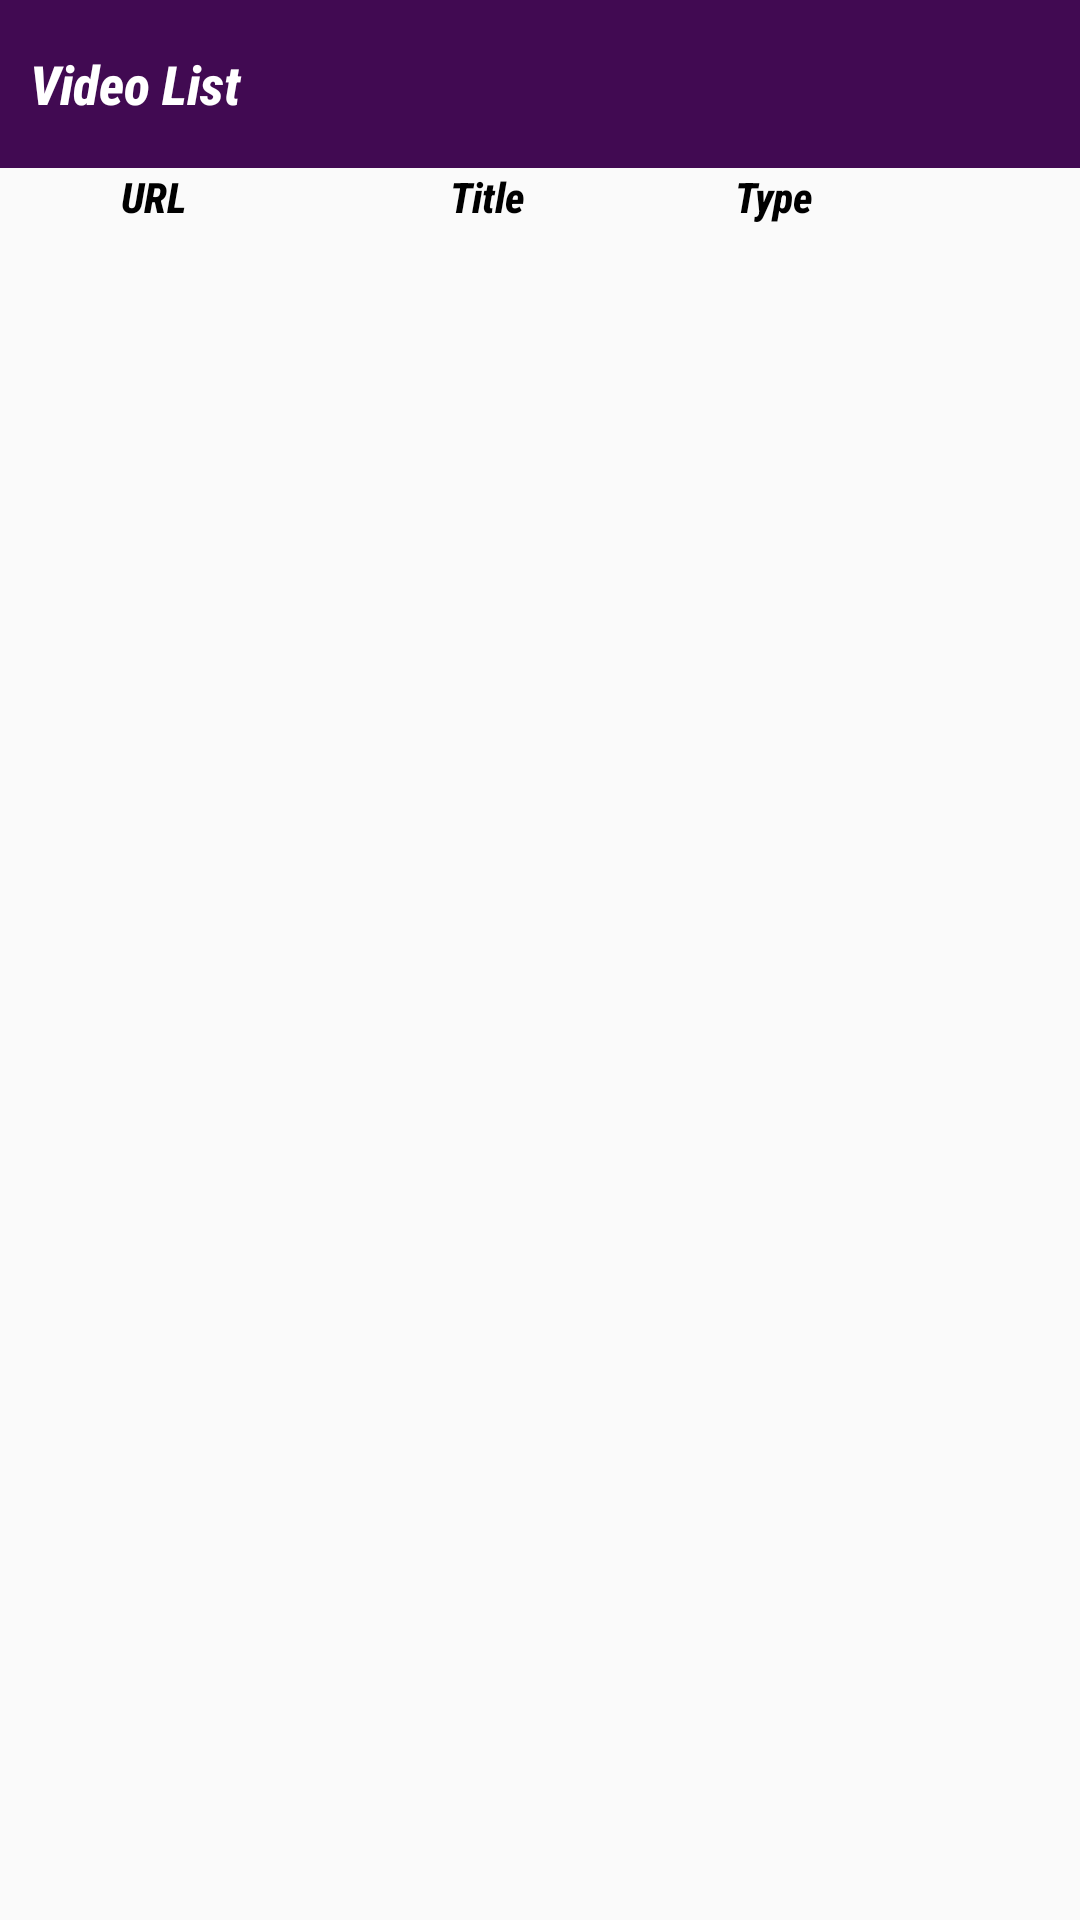

This screen was rendered from an Android layout file. Write that file and the resources it references.
<!-- AndroidManifest.xml: application theme AppTheme -->
<!-- res/layout/activity_admin_video_list.xml -->
<?xml version="1.0" encoding="utf-8"?>
<androidx.constraintlayout.widget.ConstraintLayout xmlns:android="http://schemas.android.com/apk/res/android"
    xmlns:app="http://schemas.android.com/apk/res-auto"
    xmlns:tools="http://schemas.android.com/tools"
    android:layout_width="match_parent"
    android:layout_height="match_parent"
    tools:context=".Admin.AdminVideoListActivity">

    <TextView
        android:id="@+id/textView62"
        android:layout_width="0dp"
        android:layout_height="56dp"
        android:background="@color/deeppurple"
        android:fontFamily="sans-serif-condensed-medium"
        android:gravity="center_vertical"
        android:paddingLeft="10dp"
        android:text="Video List"
        android:textColor="@color/white"
        android:textSize="18sp"
        android:textStyle="bold|italic"
        app:layout_constraintEnd_toEndOf="parent"
        app:layout_constraintStart_toStartOf="parent"
        app:layout_constraintTop_toTopOf="parent" />

    <Button
        android:id="@+id/Add"
        android:layout_width="57dp"
        android:layout_height="wrap_content"
        android:background="@drawable/ic_control_point_black_24dp"
        app:layout_constraintBottom_toTopOf="@+id/TitreVideo"
        app:layout_constraintEnd_toEndOf="@+id/textView62"
        app:layout_constraintTop_toTopOf="@+id/textView62" />


    <TextView
        android:id="@+id/URlVideo"
        android:layout_width="0dp"
        android:layout_height="wrap_content"
        android:layout_marginStart="4dp"
        android:layout_marginLeft="4dp"
        android:layout_marginEnd="8dp"
        android:layout_marginRight="8dp"
        android:fontFamily="sans-serif-condensed-medium"
        android:gravity="center"
        android:text="URL"
        android:textColor="@android:color/black"
        android:textStyle="bold|italic"
        app:layout_constraintEnd_toStartOf="@+id/TitreVideo"
        app:layout_constraintStart_toStartOf="parent"
        app:layout_constraintTop_toBottomOf="@+id/textView62" />

    <TextView
        android:id="@+id/TitreVideo"
        android:layout_width="0dp"
        android:layout_height="wrap_content"
        android:layout_marginStart="8dp"
        android:layout_marginLeft="8dp"
        android:layout_marginEnd="8dp"
        android:layout_marginRight="8dp"
        android:fontFamily="sans-serif-condensed-medium"
        android:gravity="center"
        android:text="Title"
        android:textColor="@android:color/black"
        android:textStyle="bold|italic"
        app:layout_constraintEnd_toStartOf="@+id/TypeVideo"
        app:layout_constraintStart_toEndOf="@+id/URlVideo"
        app:layout_constraintTop_toBottomOf="@+id/textView62" />

    <TextView
        android:id="@+id/TypeVideo"
        android:layout_width="64dp"
        android:layout_height="0dp"
        android:layout_marginStart="8dp"
        android:layout_marginLeft="8dp"
        android:layout_marginEnd="8dp"
        android:layout_marginRight="8dp"
        android:fontFamily="sans-serif-condensed-medium"
        android:gravity="center"
        android:text="Type"
        android:textColor="@android:color/black"
        android:textStyle="bold|italic"
        app:layout_constraintEnd_toStartOf="@+id/Delete"
        app:layout_constraintStart_toEndOf="@+id/TitreVideo"
        app:layout_constraintTop_toBottomOf="@+id/textView62" />

    <Button
        android:id="@+id/Delete"
        android:layout_width="54dp"
        android:layout_height="27dp"
        android:layout_marginStart="8dp"
        android:layout_marginLeft="8dp"
        android:background="@drawable/ic_delete_forever_black_24dp"
        android:visibility="invisible"
        app:layout_constraintEnd_toEndOf="parent"
        app:layout_constraintStart_toEndOf="@+id/TypeVideo"
        app:layout_constraintTop_toBottomOf="@+id/textView62" />

    <androidx.recyclerview.widget.RecyclerView
        android:id="@+id/RecycleViewAdminVideo"
        android:layout_width="match_parent"
        android:layout_height="0dp"
        android:layout_marginTop="4dp"
        app:layout_constraintBottom_toBottomOf="parent"
        app:layout_constraintEnd_toEndOf="parent"
        app:layout_constraintStart_toStartOf="parent"
        app:layout_constraintTop_toBottomOf="@+id/TitreVideo"
        tools:listitem="@layout/admin_video_layout" />
</androidx.constraintlayout.widget.ConstraintLayout>
<!-- res/layout/admin_video_layout.xml (included above) -->
<?xml version="1.0" encoding="utf-8"?>
<androidx.constraintlayout.widget.ConstraintLayout xmlns:android="http://schemas.android.com/apk/res/android"
    xmlns:app="http://schemas.android.com/apk/res-auto"
    android:layout_width="match_parent"
    android:layout_height="wrap_content">

    <TextView
        android:id="@+id/URlVideo"
        android:layout_width="0dp"
        android:layout_height="wrap_content"
        android:layout_marginStart="4dp"
        android:layout_marginLeft="4dp"
        android:layout_marginEnd="8dp"
        android:layout_marginRight="8dp"
        android:fontFamily="casual"
        android:gravity="center"
        android:text="URL"
        android:textColor="@android:color/black"
        android:textStyle="bold|italic"
        app:layout_constraintEnd_toStartOf="@+id/TitreVideo"
        app:layout_constraintStart_toStartOf="parent"
        app:layout_constraintTop_toBottomOf="@+id/textView62" />

    <TextView
        android:id="@+id/TitreVideo"
        android:layout_width="0dp"
        android:layout_height="wrap_content"
        android:layout_marginStart="8dp"
        android:layout_marginLeft="8dp"
        android:layout_marginEnd="8dp"
        android:layout_marginRight="8dp"
        android:fontFamily="casual"
        android:gravity="center"
        android:text="Title"
        android:textColor="@android:color/black"
        android:textStyle="bold|italic"
        app:layout_constraintEnd_toStartOf="@+id/TypeVideo"
        app:layout_constraintStart_toEndOf="@+id/URlVideo"
        app:layout_constraintTop_toBottomOf="@+id/textView62" />

    <TextView
        android:id="@+id/TypeVideo"
        android:layout_width="64dp"
        android:layout_height="18dp"
        android:layout_marginStart="8dp"
        android:layout_marginLeft="8dp"
        android:layout_marginEnd="8dp"
        android:layout_marginRight="8dp"
        android:fontFamily="casual"
        android:gravity="center"
        android:text="Type"
        android:textColor="@android:color/black"
        android:textStyle="bold|italic"
        app:layout_constraintEnd_toStartOf="@+id/Delete"
        app:layout_constraintStart_toEndOf="@+id/TitreVideo"
        app:layout_constraintTop_toBottomOf="@+id/textView62" />

    <Button
        android:id="@+id/Delete"
        android:layout_width="54dp"
        android:layout_height="27dp"
        android:layout_marginStart="8dp"
        android:layout_marginLeft="8dp"
        android:background="@drawable/ic_delete_forever_black_24dp"
        android:visibility="visible"
        app:layout_constraintEnd_toEndOf="parent"
        app:layout_constraintStart_toEndOf="@+id/TypeVideo"
        app:layout_constraintTop_toBottomOf="@+id/textView62" />
</androidx.constraintlayout.widget.ConstraintLayout>
<!-- resources referenced by this layout -->
<resources>
  <color name="deeppurple">#410A52</color>
  <color name="white">#FFFFFF</color>
  <!-- drawable ic_delete_forever_black_24dp (drawable) -->
  <vector xmlns:android="http://schemas.android.com/apk/res/android"
      android:width="50dp"
      android:height="50dp"
      android:viewportWidth="24.0"
      android:viewportHeight="24.0">
      <path
          android:fillColor="#FF000000"
          android:pathData="M6,19c0,1.1 0.9,2 2,2h8c1.1,0 2,-0.9 2,-2L18,7L6,7v12zM8.46,11.88l1.41,-1.41L12,12.59l2.12,-2.12 1.41,1.41L13.41,14l2.12,2.12 -1.41,1.41L12,15.41l-2.12,2.12 -1.41,-1.41L10.59,14l-2.13,-2.12zM15.5,4l-1,-1h-5l-1,1L5,4v2h14L19,4z" />
  </vector>
  <style name="AppTheme" parent="Theme.AppCompat.Light.NoActionBar">
          
          <item name="colorPrimary">#410A52</item>
          <item name="colorPrimaryDark">#FFFFFF</item>
          <item name="colorAccent">@color/colorAccent</item>
      </style>
  <color name="colorAccent">#AFAAAB</color>
</resources>
